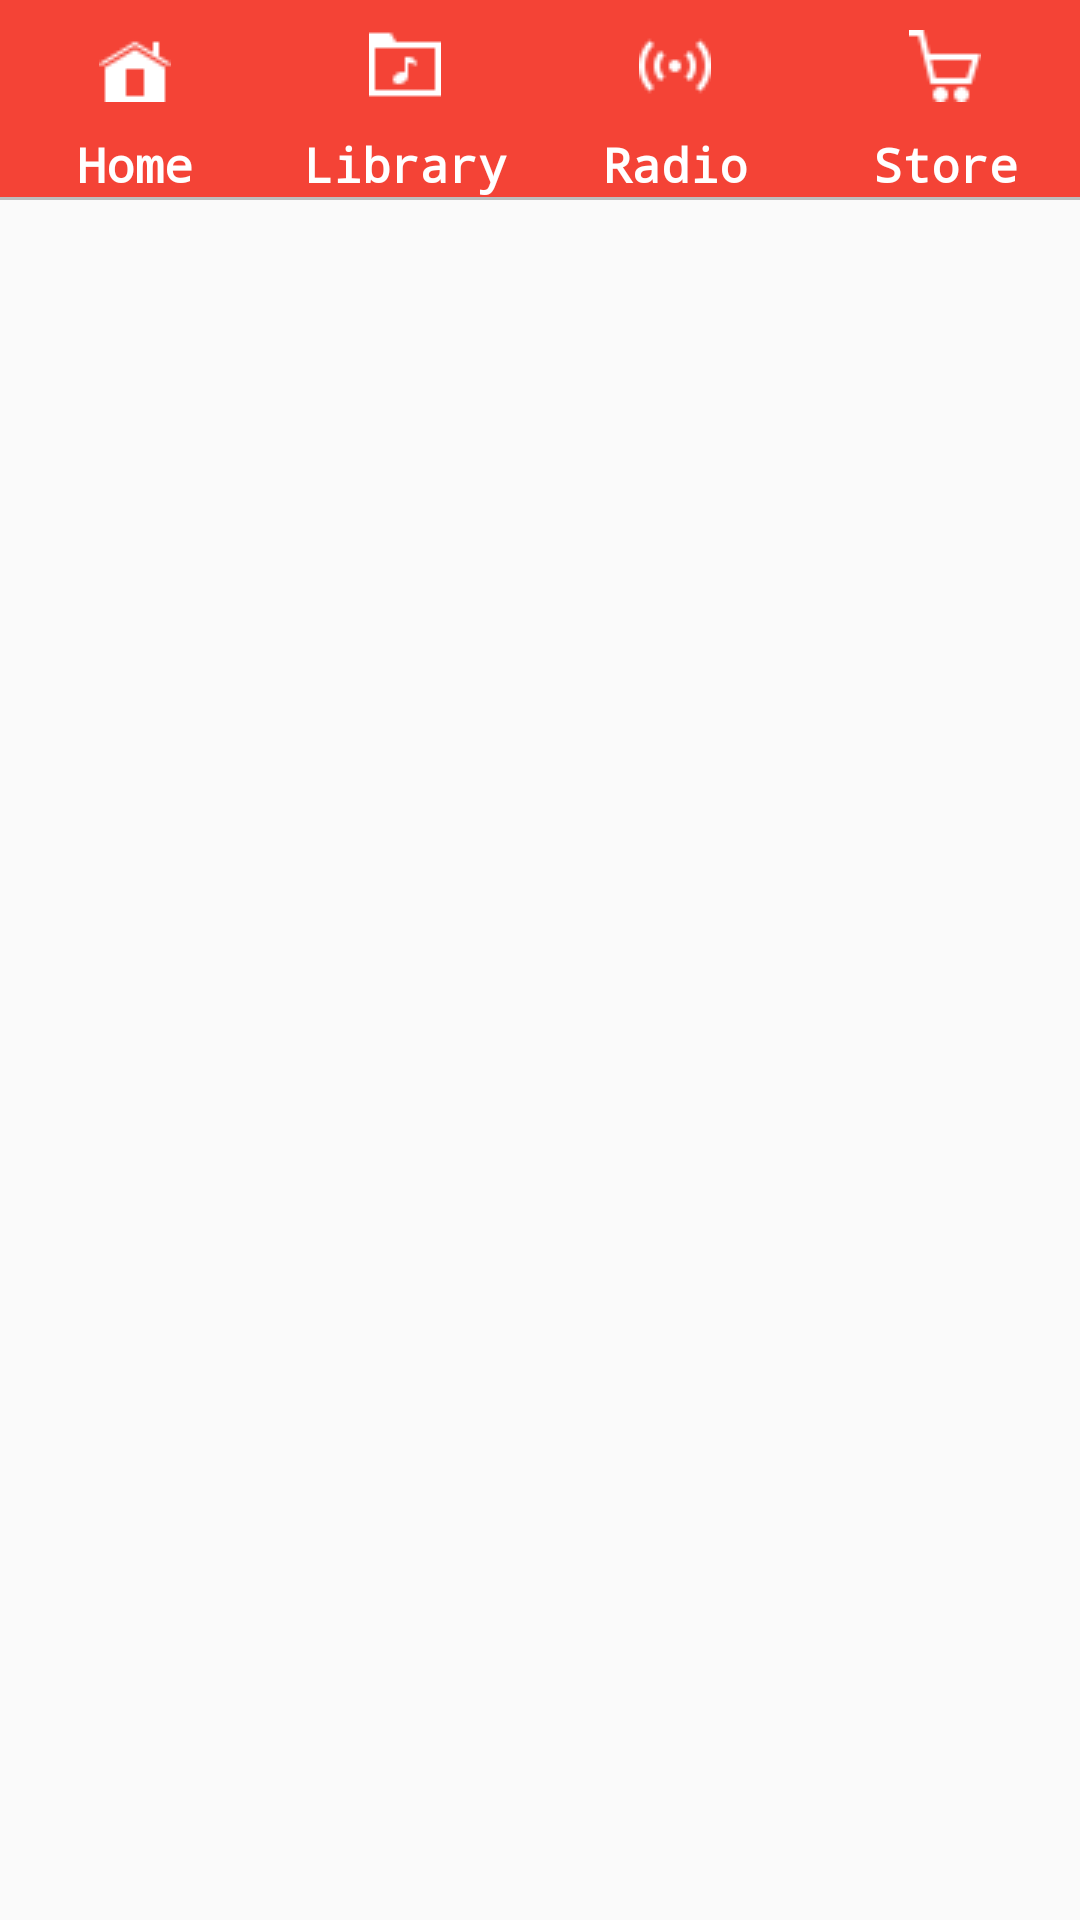

Android layout source for this screen:
<!-- AndroidManifest.xml: application theme Theme.AppCompat.Light.NoActionBar -->
<!-- res/layout/activity_store.xml -->
<?xml version="1.0" encoding="utf-8"?>
<RelativeLayout xmlns:android="http://schemas.android.com/apk/res/android"
    xmlns:tools="http://schemas.android.com/tools"
    android:id="@+id/activity_store"
    android:layout_width="match_parent"
    android:layout_height="match_parent"

    tools:context="com.example.android.musicapp.StoreActivity">

    <LinearLayout
        android:id="@+id/menu_bar_icons"
        android:layout_width="match_parent"
        android:layout_height="wrap_content"
        android:paddingTop="10dp"
        android:orientation="horizontal"
        android:background="@color/colorPrimary">

        <ImageView
            android:id="@+id/home"
            android:layout_width="0dp"
            android:layout_height="wrap_content"
            android:layout_weight="1"
            android:paddingBottom="10dp"
            android:src="@drawable/home"
            android:tint="@color/icon_color"/>

        <ImageView
            android:id="@+id/library"
            android:layout_width="0dp"
            android:layout_height="wrap_content"
            android:layout_weight="1"
            android:paddingBottom="10dp"
            android:src="@drawable/library"
            android:tint="@color/icon_color"/>

        <ImageView
            android:id="@+id/radio"
            android:layout_width="0dp"
            android:layout_height="wrap_content"
            android:layout_weight="1"
            android:paddingBottom="10dp"
            android:src="@drawable/radio"
            android:tint="@color/icon_color"/>


        <ImageView
            android:id="@+id/store"
            android:layout_width="0dp"
            android:layout_height="wrap_content"
            android:layout_weight="1"
            android:paddingBottom="10dp"
            android:src="@drawable/store"
            android:tint="@color/icon_color"/>

    </LinearLayout>

    <LinearLayout
        android:id="@+id/menu_bar_descriptions"
        android:layout_width="match_parent"
        android:layout_height="wrap_content"
        android:layout_below="@id/menu_bar_icons"
        android:background="@color/colorPrimary"
        android:orientation="horizontal">


        <TextView
            style="@style/menu_bar"
            android:layout_width="0dp"
            android:layout_height="wrap_content"
            android:layout_weight="1"
            android:text="@string/home_button" />

        <TextView
            style="@style/menu_bar"
            android:layout_width="0dp"
            android:layout_height="wrap_content"
            android:layout_weight="1"
            android:text="@string/library_button" />


        <TextView
            style="@style/menu_bar"
            android:layout_width="0dp"
            android:layout_height="wrap_content"
            android:layout_weight="1"
            android:text="@string/radio_button" />

        <TextView
            style="@style/menu_bar"
            android:layout_width="0dp"
            android:layout_height="wrap_content"
            android:layout_weight="1"
            android:text="@string/store_button" />

    </LinearLayout>

    <TextView
        android:id="@+id/menu_divider"
        android:layout_width="match_parent"
        android:layout_height="1dp"
        android:layout_below="@id/menu_bar_descriptions"
        android:layout_marginBottom="15dp"
        android:background="@color/divider_color"/>
</RelativeLayout>
<!-- resources referenced by this layout -->
<resources>
  <color name="colorPrimary">#F44336</color>
  <color name="divider_color">#BDBDBD</color>
  <color name="icon_color">#FFFFFF</color>
  <!-- drawable home: png bitmap (drawable, 543 bytes) -->
  <!-- drawable library: png bitmap (drawable, 327 bytes) -->
  <!-- drawable radio: png bitmap (drawable, 726 bytes) -->
  <!-- drawable store: png bitmap (drawable, 494 bytes) -->
  <string name="home_button">Home</string>
  <string name="library_button">Library</string>
  <string name="radio_button">Radio</string>
  <string name="store_button">Store</string>
  <style name="menu_bar">
          <item name="android:textSize">16sp</item>
          <item name="android:textStyle">bold</item>
          <item name="android:fontFamily">monospace</item>
          <item name="android:textAlignment">center</item>
          <item name="android:textColor">@color/icon_color</item>
      </style>
</resources>
